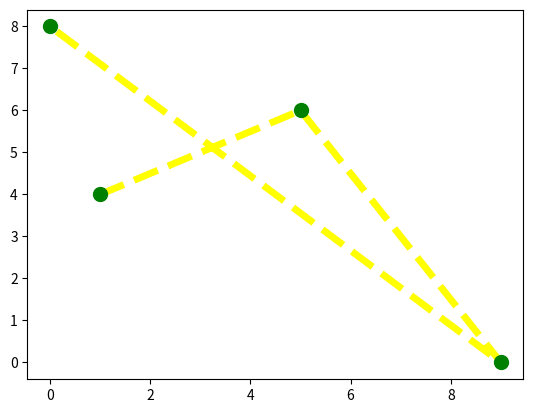

Reproduce this figure in Python.
import matplotlib.pyplot as plt
import numpy as np

x = np.array([1, 5, 9, 0])
y = np.array([4, 6, 0, 8])

plt.plot(x, y, marker = "o", ms = 10, mec = "green", linestyle = "dashed", mfc = "green", color = "yellow", linewidth = "5")
plt.show()